Run: headless pygame with SDL's dummy video driver; simulated clock (each Clock.tick advances the game by its frame time, no real sleeping); random seed 0; keys injected as events and as key.get_pressed() state; no mouse input.
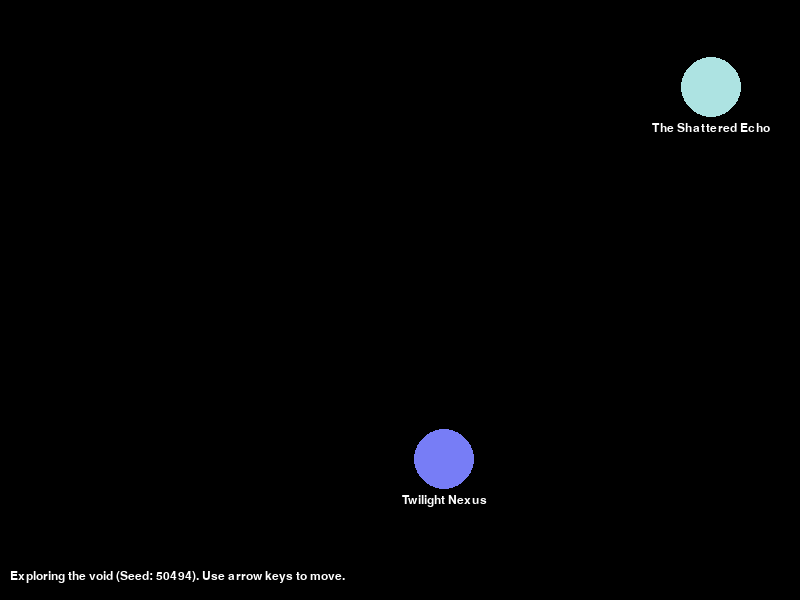
Frame 1 of 4 · flips 1–60 · no input
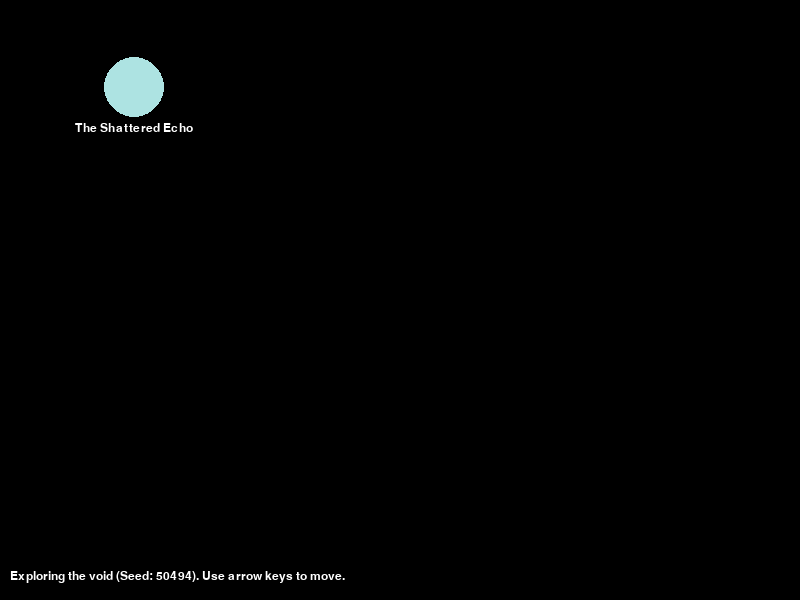
Frame 2 of 4 · flips 61–180 · tapped SPACE, RETURN · held RIGHT (→), D
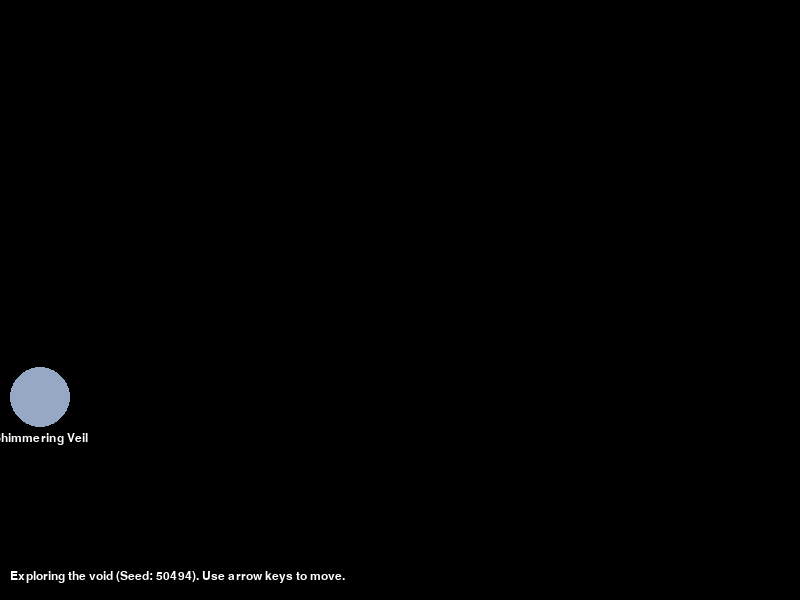
Frame 3 of 4 · flips 181–300 · held DOWN (↓), S
Frame 4 of 4 · flips 301–420 · held LEFT (←), A, UP (↑), W · screen same as frame 1, image omitted

The pygame program that drew these frames:

import pygame
import random
import sys

pygame.init()
WIDTH, HEIGHT = 800, 600
screen = pygame.display.set_mode((WIDTH, HEIGHT))
pygame.display.set_caption("Void Cartographer's Compass")

BLACK = (0, 0, 0)
WHITE = (255, 255, 255)
FONT = pygame.font.SysFont('Arial', 18)

# Landmarks with descriptions
LANDMARKS = [
    "The Spire of Forgotten Light",
    "Echoing Abyss",
    "Shimmering Veil",
    "The Silent Obelisk",
    "Twilight Nexus",
    "The Shattered Echo",
    "Crystalline Rift",
    "The Lost Beacon",
]

class Landmark:
    def __init__(self, name, pos):
        self.name = name
        self.pos = pos
        self.radius = 30
        self.color = (random.randint(100, 255), random.randint(100, 255), random.randint(100, 255))

    def draw(self, surface, offset):
        x, y = self.pos
        screen_pos = (int(x - offset[0]), int(y - offset[1]))
        if 0 <= screen_pos[0] <= WIDTH and 0 <= screen_pos[1] <= HEIGHT:
            pygame.draw.circle(surface, self.color, screen_pos, self.radius)
            text_surf = FONT.render(self.name, True, WHITE)
            surface.blit(text_surf, (screen_pos[0] - text_surf.get_width() // 2, screen_pos[1] + self.radius + 5))

def generate_landmarks(seed, count=10):
    random.seed(seed)
    landmarks = []
    for _ in range(count):
        name = random.choice(LANDMARKS)
        pos = (random.randint(-1000, 1000), random.randint(-1000, 1000))
        landmarks.append(Landmark(name, pos))
    return landmarks

def main():
    clock = pygame.time.Clock()
    offset = [0, 0]
    speed = 300  # pixels per second
    seed = random.randint(0, 100000)
    landmarks = generate_landmarks(seed)

    info_text = f"Exploring the void (Seed: {seed}). Use arrow keys to move."

    while True:
        dt = clock.tick(60) / 1000.0
        screen.fill(BLACK)

        for event in pygame.event.get():
            if event.type == pygame.QUIT:
                pygame.quit()
                sys.exit()

        keys = pygame.key.get_pressed()
        if keys[pygame.K_LEFT]:
            offset[0] -= speed * dt
        if keys[pygame.K_RIGHT]:
            offset[0] += speed * dt
        if keys[pygame.K_UP]:
            offset[1] -= speed * dt
        if keys[pygame.K_DOWN]:
            offset[1] += speed * dt
        if keys[pygame.K_r]:
            # Reset exploration with a new seed
            seed = random.randint(0, 100000)
            landmarks = generate_landmarks(seed)
            offset = [0, 0]
            info_text = f"Exploring the void (Seed: {seed}). Use arrow keys to move."

        for landmark in landmarks:
            landmark.draw(screen, offset)

        info_surface = FONT.render(info_text, True, WHITE)
        screen.blit(info_surface, (10, HEIGHT - 30))

        pygame.display.flip()

if __name__ == "__main__":
    main()
